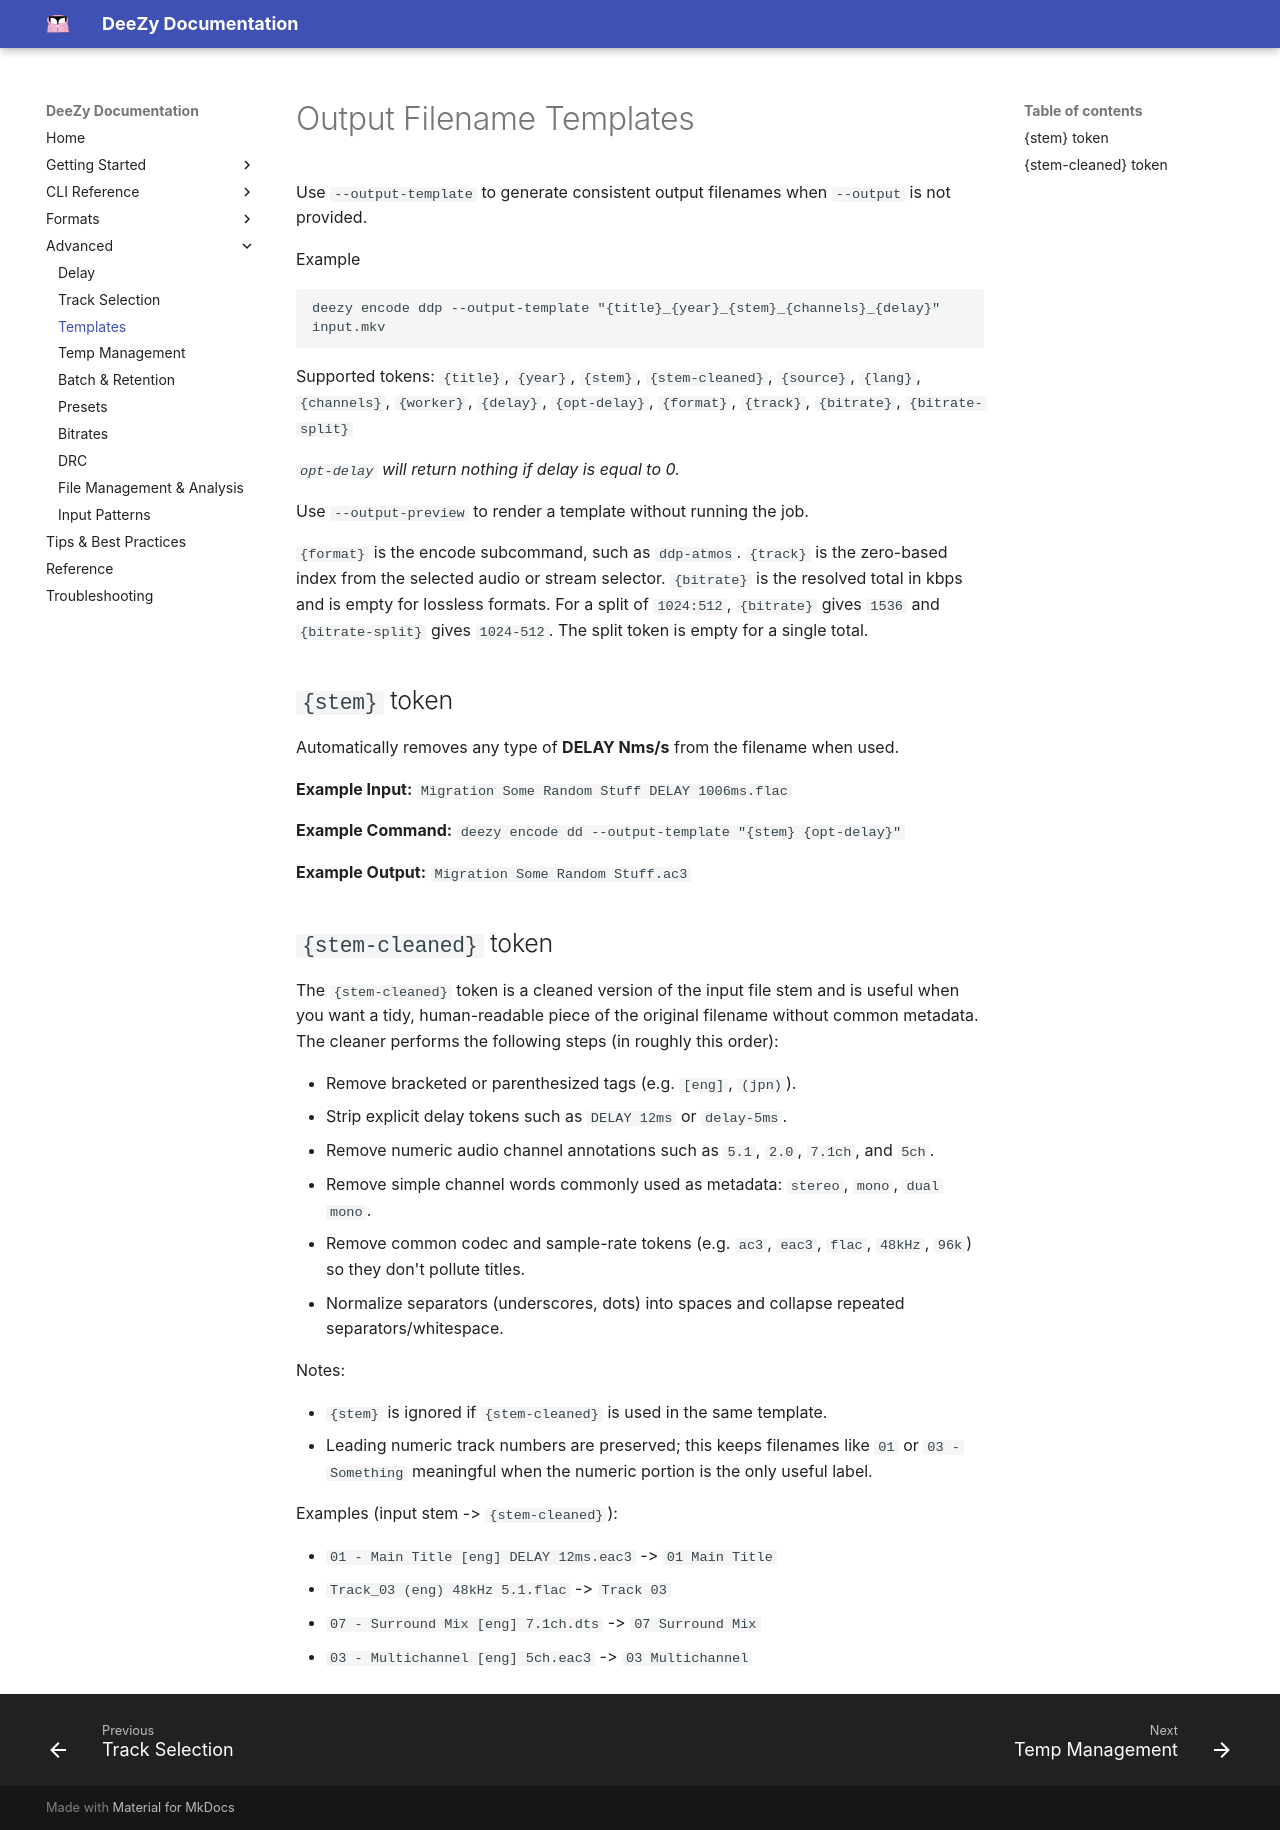

repository: jessielw/DeeZy · page: templates.html · generator: mkdocs

# Output Filename Templates

Use `--output-template` to generate consistent output filenames when `--output` is not provided.

Example

```
deezy encode ddp --output-template "{title}_{year}_{stem}_{channels}_{delay}" input.mkv
```

Supported tokens: `{title}`, `{year}`, `{stem}`, `{stem-cleaned}`, `{source}`, `{lang}`, `{channels}`, `{worker}`, `{delay}`, `{opt-delay}`, `{format}`, `{track}`, `{bitrate}`, `{bitrate-split}`

_`opt-delay` will return nothing if delay is equal to 0._

Use `--output-preview` to render a template without running the job.

`{format}` is the encode subcommand, such as `ddp-atmos`. `{track}` is the
zero-based index from the selected audio or stream selector. `{bitrate}` is
the resolved total in kbps and is empty for lossless formats.
For a split of `1024:512`, `{bitrate}` gives `1536` and `{bitrate-split}`
gives `1024-512`. The split token is empty for a single total.

## `{stem}` token

Automatically removes any type of **DELAY Nms/s** from the filename when used.

**Example Input:**
`Migration Some Random Stuff DELAY 1006ms.flac`

**Example Command:**
`deezy encode dd --output-template "{stem} {opt-delay}"`

**Example Output:**
`Migration Some Random Stuff.ac3`

## `{stem-cleaned}` token

The `{stem-cleaned}` token is a cleaned version of the input file stem and is useful when you want a tidy, human-readable piece of the original filename without common metadata. The cleaner performs the following steps (in roughly this order):

- Remove bracketed or parenthesized tags (e.g. `[eng]`, `(jpn)`).
- Strip explicit delay tokens such as `DELAY 12ms` or `delay-5ms`.
- Remove numeric audio channel annotations such as `5.1`, `2.0`, `7.1ch`, and `5ch`.
- Remove simple channel words commonly used as metadata: `stereo`, `mono`, `dual mono`.
- Remove common codec and sample-rate tokens (e.g. `ac3`, `eac3`, `flac`, `48kHz`, `96k`) so they don't pollute titles.
- Normalize separators (underscores, dots) into spaces and collapse repeated separators/whitespace.

Notes:

- `{stem}` is ignored if `{stem-cleaned}` is used in the same template.
- Leading numeric track numbers are preserved; this keeps filenames like `01` or `03 - Something` meaningful when the numeric portion is the only useful label.

Examples (input stem -> `{stem-cleaned}`):

- `01 - Main Title [eng] DELAY 12ms.eac3` -> `01 Main Title`
- `Track_03 (eng) 48kHz 5.1.flac` -> `Track 03`
- `07 - Surround Mix [eng] 7.1ch.dts` -> `07 Surround Mix`
- `03 - Multichannel [eng] 5ch.eac3` -> `03 Multichannel`
